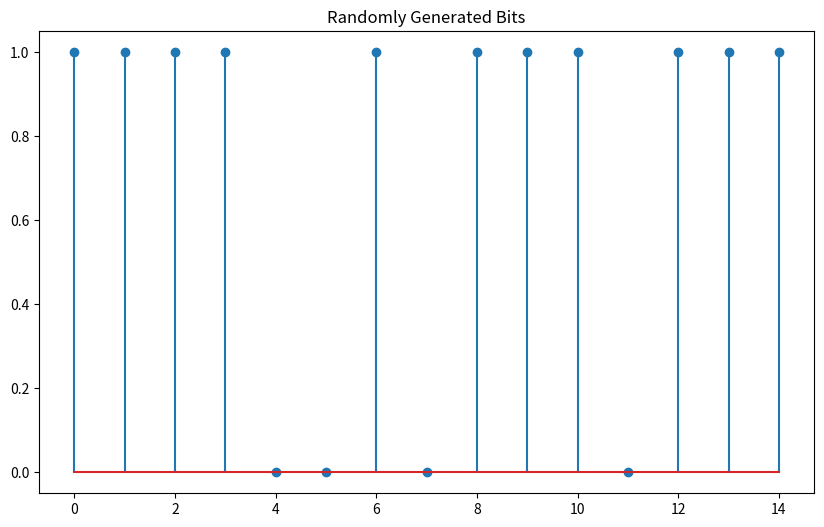
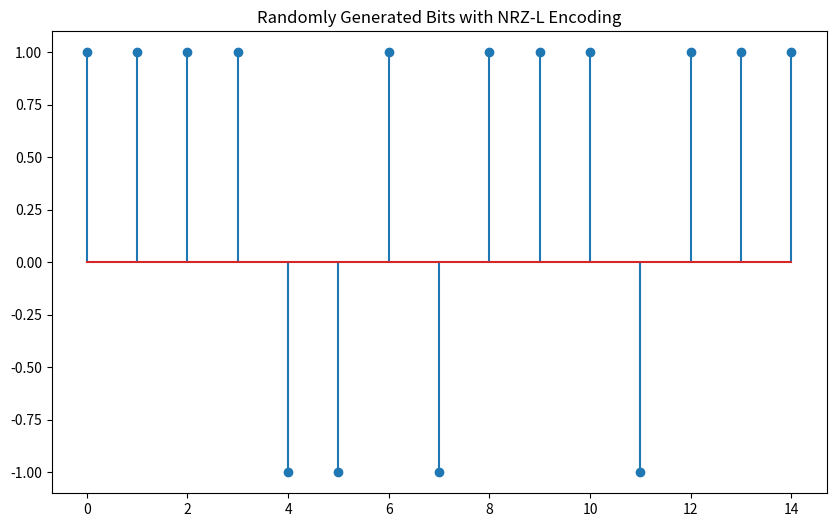
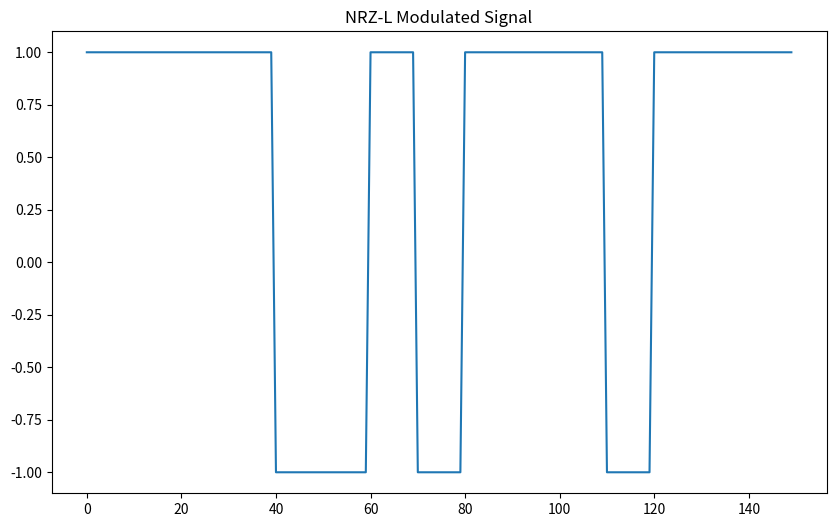
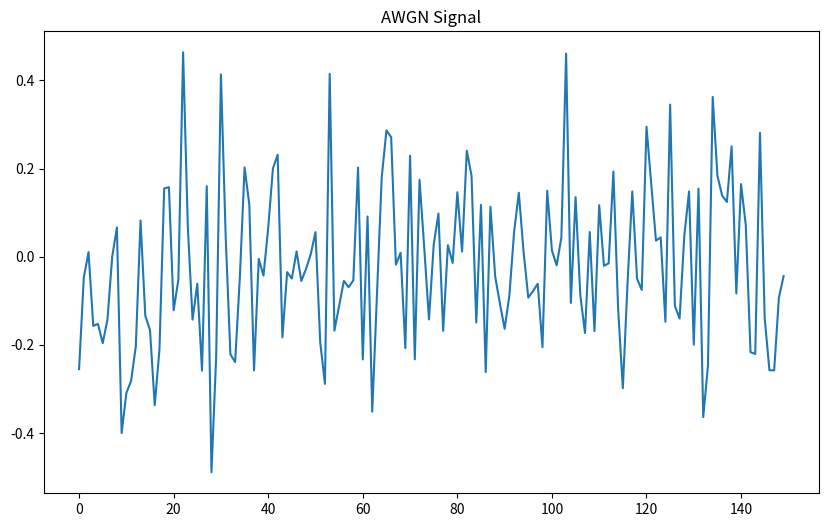
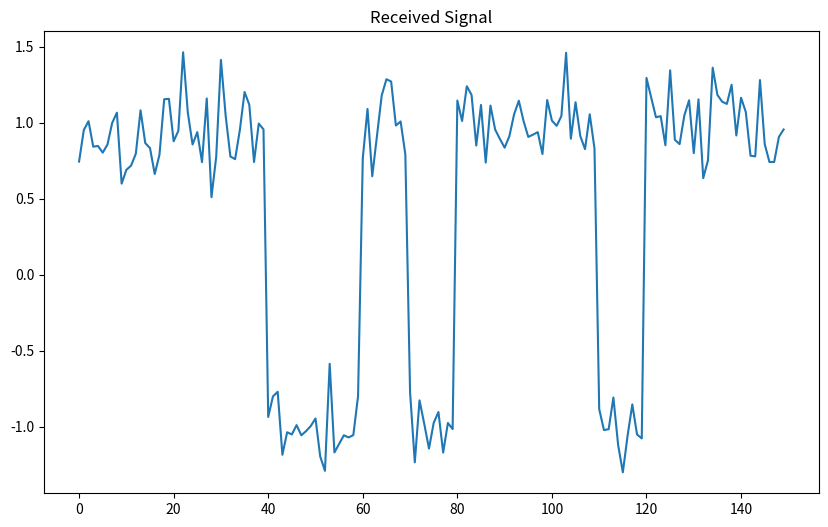
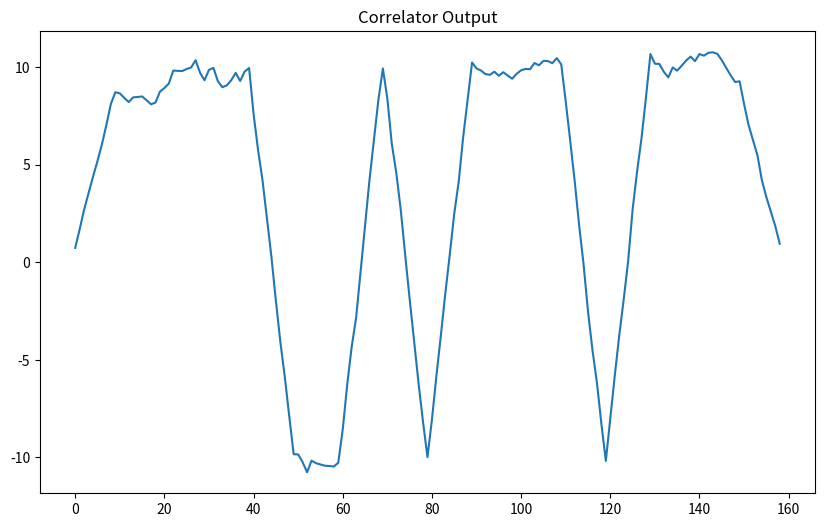
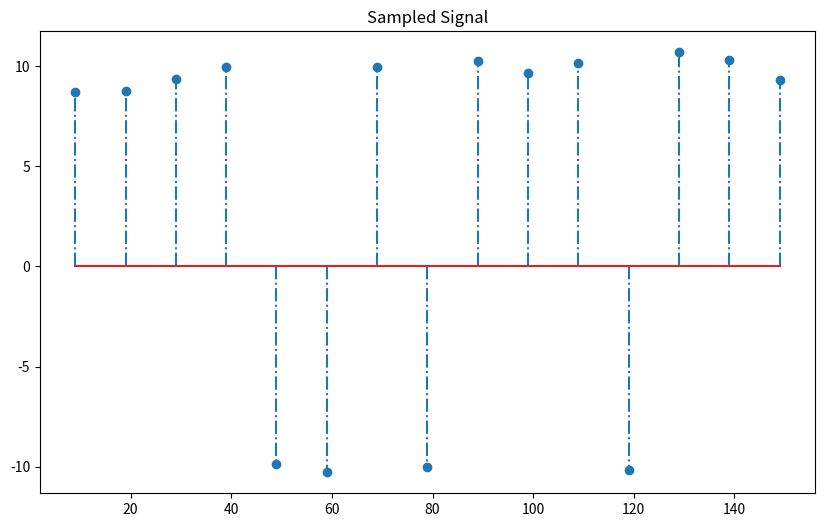
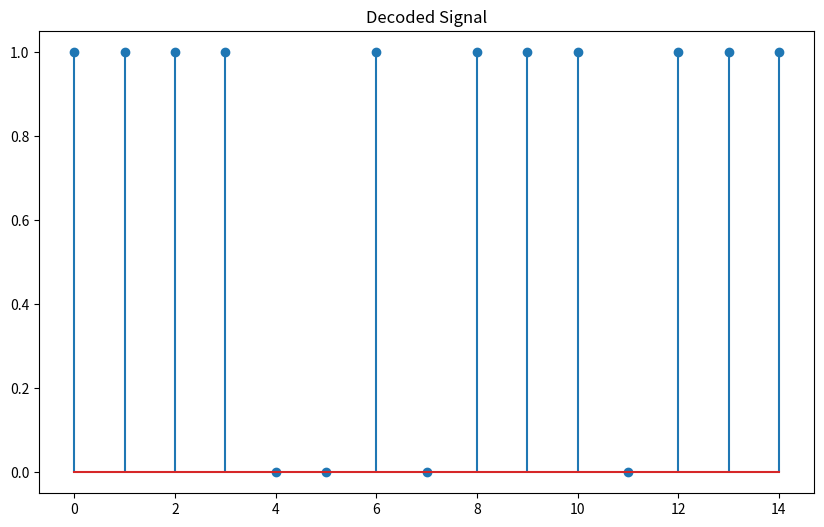

Source code (Python) for these figures, in order:
from matplotlib import figure
import numpy as np
import pandas as pd
import matplotlib.pyplot as plot
import seaborn as sns
import math as math

Nbits = 15
Nsamp = 10
np.random.seed(30)
a = np.random.randint(0,2,Nbits)
b = 2*a - 1
plot.figure(figsize=(10,6))
plot.stem(a)
plot.title('Randomly Generated Bits')

plot.figure(figsize=(10,6))
plot.stem(b)
plot.title('Randomly Generated Bits with NRZ-L Encoding')

# Generate NRZ-L Modulated signals
x_t=[]
for i in range(Nbits):
  if(a[i]==1):
    x_t.extend([1]*Nsamp)
  else:
    x_t.extend([-1]*Nsamp)

plot.figure(figsize=(10,6))
plot.plot(x_t)
plot.title('NRZ-L Modulated Signal')

# Generate AWGN
mu = 0
sigma = 0.2
n_t = np.random.normal(mu, sigma, Nbits*Nsamp )
print(np.shape(n_t))
plot.figure(figsize=(10,6))
plot.plot(n_t)
plot.title('AWGN Signal')

# received signals
r_t = x_t + n_t
plot.figure(figsize=(10,6))
plot.plot(r_t)
plot.title('Received Signal')

# Correlator
s_NRZL = np.array([1]*Nsamp)
correlation = np.correlate(r_t, s_NRZL, mode='full')
plot.figure(figsize=(10,6))
plot.plot(correlation)
plot.title('Correlator Output')

# A/D
z = [ ]
for i in range(Nbits):
  zz = correlation[i*Nsamp + Nsamp - 1]
  z.append(zz)

print(np.shape(correlation))
print(np.arange(Nbits))
plot.figure(figsize=(10,6))
plot.stem(np.arange(Nbits)*Nsamp + Nsamp - 1, z, '-.')
plot.title('Sampled Signal')

# Make decision, compare z with 0
a_hat = [ ]
for zdata in z:
  if (zdata > 0):
    a_hat.append(1)
  else:
    a_hat.append(0)

# compute error numbers
err_num = sum((a!=a_hat))
print('err_num = ', err_num)
plot.figure(figsize=(10,6))
plot.stem(a_hat)
plot.title('Decoded Signal')

plot.show()